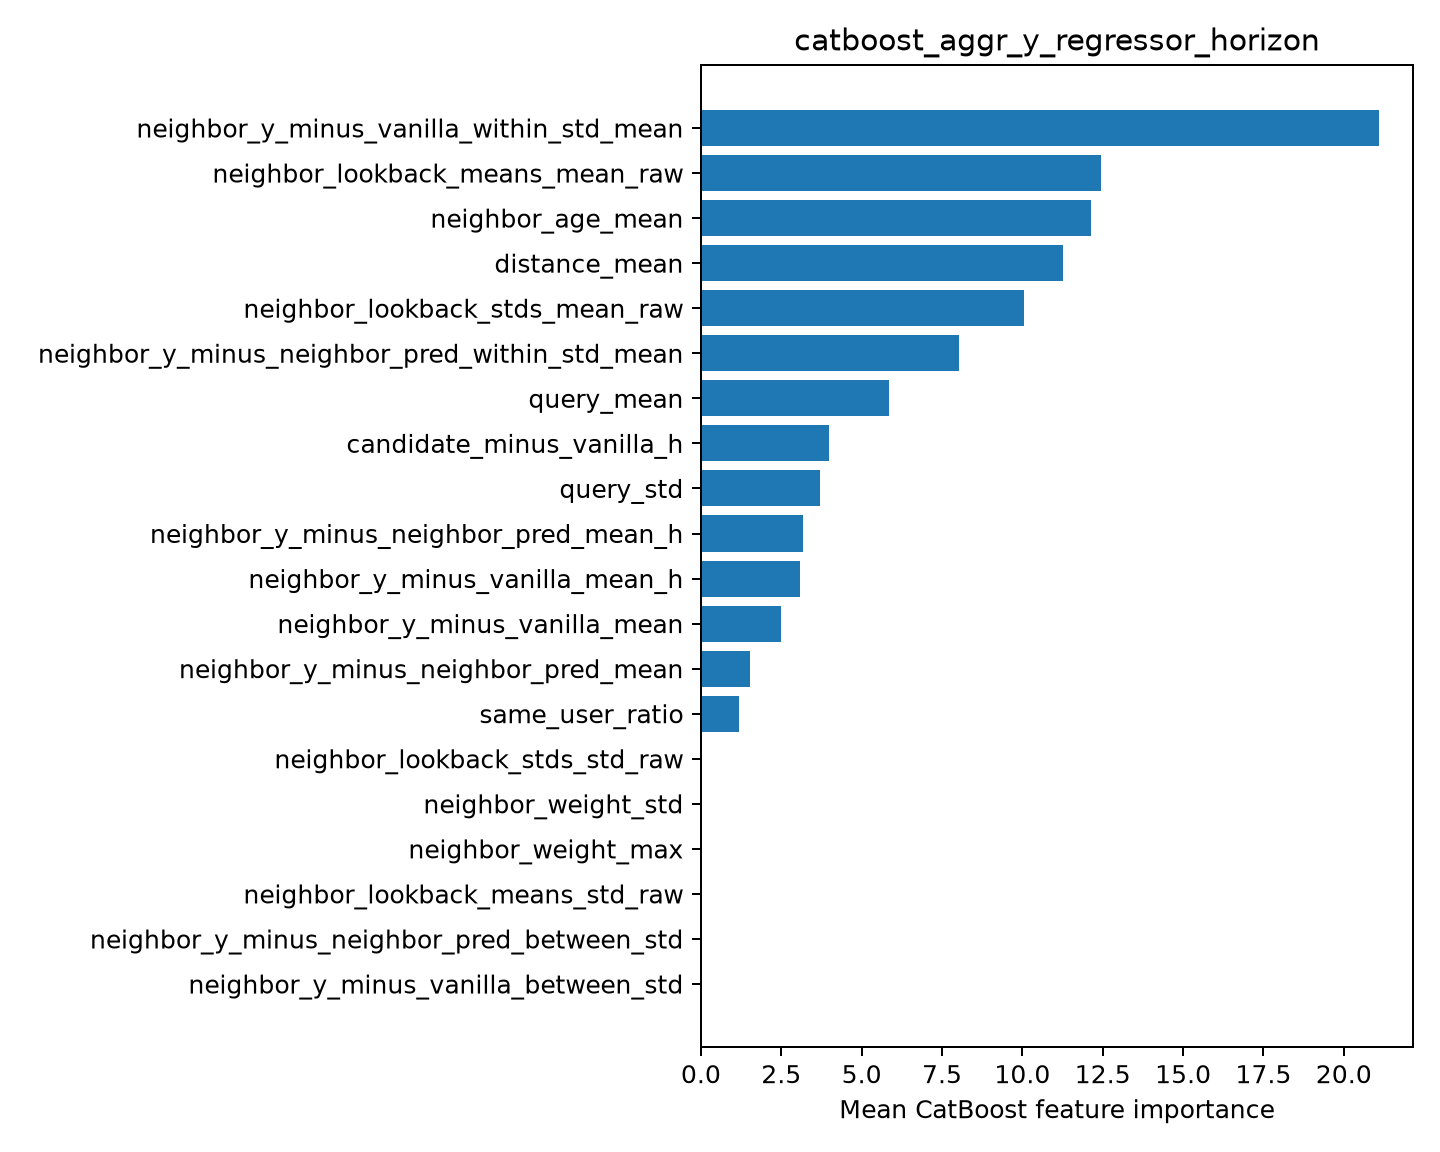

The file beside this chart, header and first rows:
feature, importance
neighbor_y_minus_vanilla_within_std_mean, 21.1
neighbor_lookback_means_mean_raw, 12.44
neighbor_age_mean, 12.12
distance_mean, 11.25
neighbor_lookback_stds_mean_raw, 10.05
neighbor_y_minus_neighbor_pred_within_st…, 8.021
query_mean, 5.846
candidate_minus_vanilla_h, 3.975
query_std, 3.717
neighbor_y_minus_neighbor_pred_mean_h, 3.176
neighbor_y_minus_vanilla_mean_h, 3.092
neighbor_y_minus_vanilla_mean, 2.492
neighbor_y_minus_neighbor_pred_mean, 1.538
same_user_ratio, 1.173
neighbor_lookback_stds_std_raw, 0.0
neighbor_weight_std, 0.0
neighbor_weight_max, 0.0
neighbor_lookback_means_std_raw, 0.0
neighbor_y_minus_neighbor_pred_between_s…, 0.0
neighbor_y_minus_vanilla_between_std, 0.0
